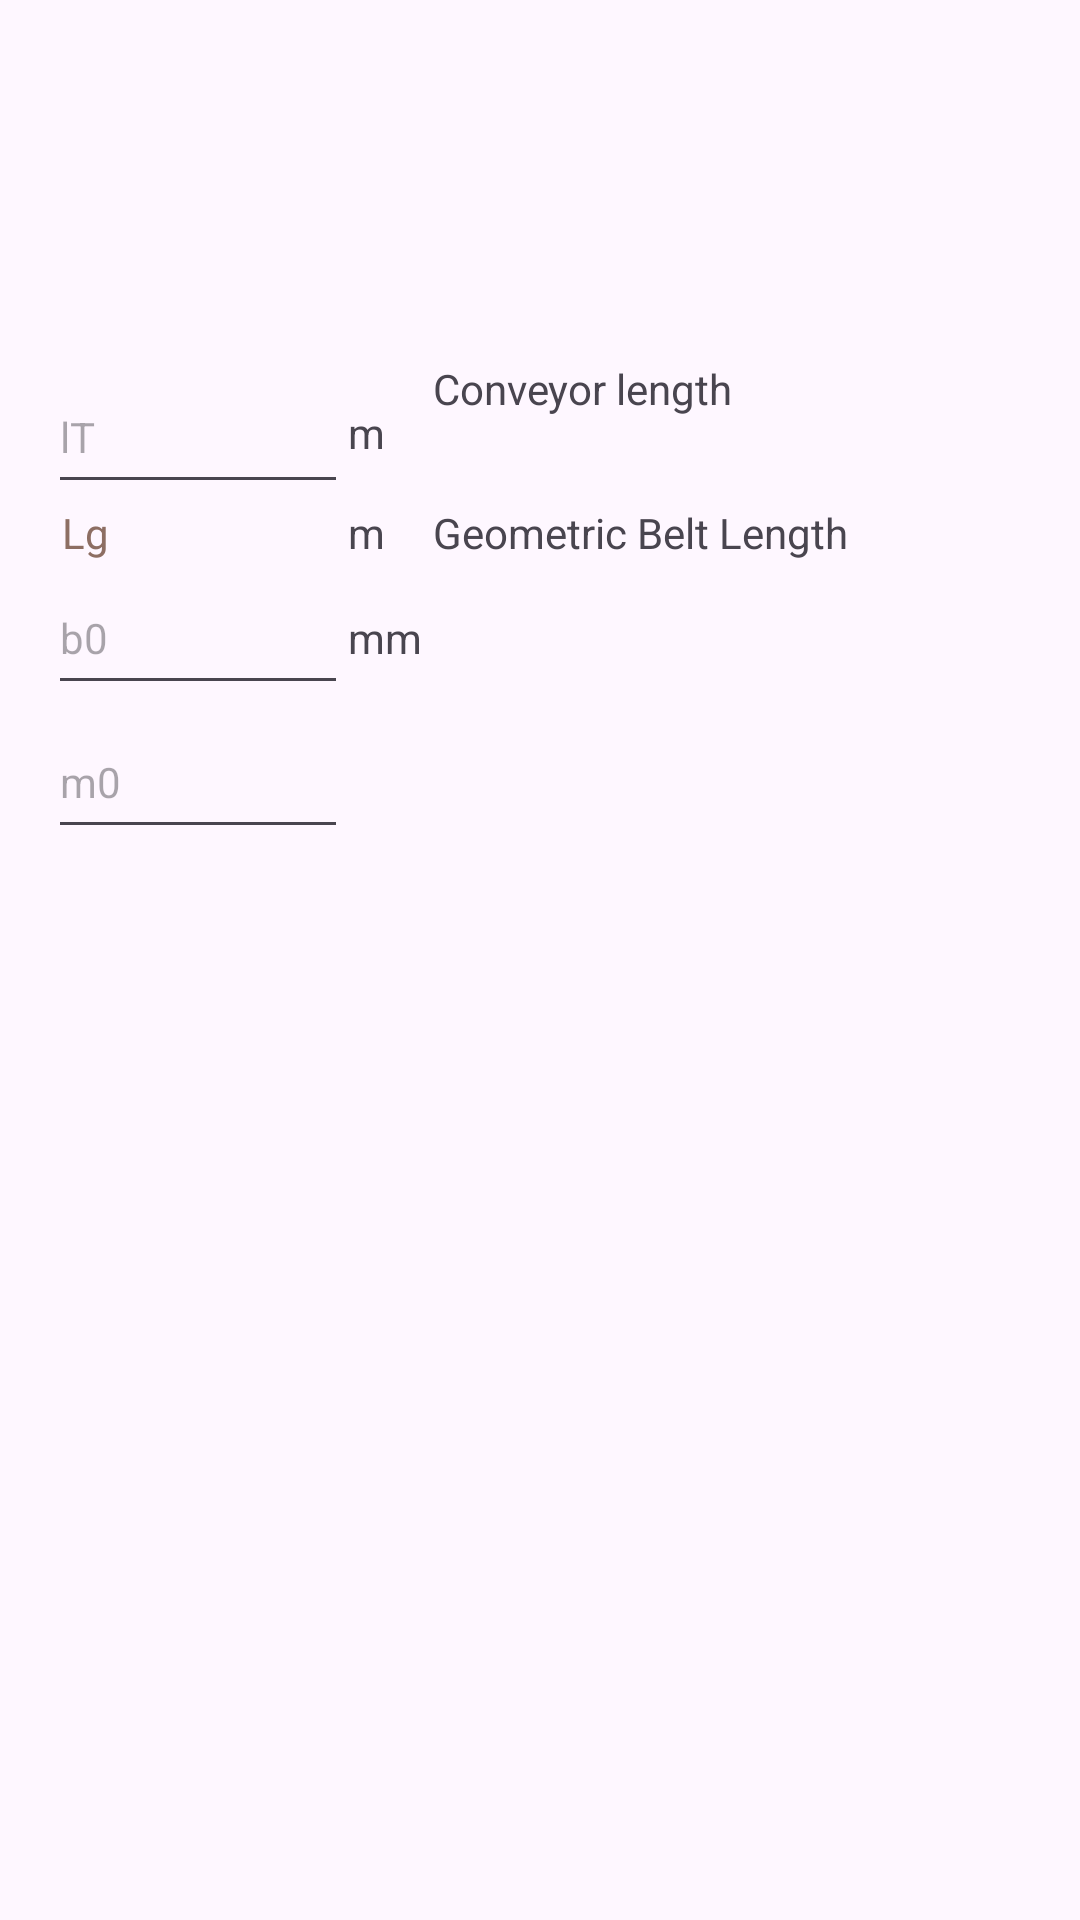

Produce the Android XML layout that renders to this screen, including the resource entries it uses.
<!-- AndroidManifest.xml: application theme Theme.IntralogisticsCalculations -->
<!-- res/layout/activity_belt_conveyor_calculation.xml -->
<?xml version="1.0" encoding="utf-8"?>
<androidx.constraintlayout.widget.ConstraintLayout xmlns:android="http://schemas.android.com/apk/res/android"
    xmlns:app="http://schemas.android.com/apk/res-auto"
    xmlns:tools="http://schemas.android.com/tools"
    android:id="@+id/tv_belt_conveyor_length"
    android:layout_width="match_parent"
    android:layout_height="match_parent"
    tools:context=".MainActivity">

    <EditText
        android:id="@+id/et_conveyor_length"
        android:layout_width="100dp"
        android:layout_height="48dp"
        android:layout_marginStart="16dp"
        android:layout_marginTop="120dp"
        android:ems="10"
        android:hint="@string/hint_belt_conveyor_length"
        android:inputType="numberDecimal"
        android:textSize="14sp"
        app:layout_constraintStart_toStartOf="parent"
        app:layout_constraintTop_toTopOf="parent" />

    <EditText
        android:id="@+id/editTextNumberDecimal5"
        android:layout_width="100dp"
        android:layout_height="48dp"
        android:ems="10"
        android:hint="@string/hint_belt_width"
        android:inputType="numberDecimal"
        android:textSize="14sp"
        app:layout_constraintEnd_toEndOf="@+id/et_conveyor_length"
        app:layout_constraintHorizontal_bias="0.0"
        app:layout_constraintStart_toStartOf="@+id/et_conveyor_length"
        app:layout_constraintTop_toBottomOf="@+id/tv_geometric_belt_length" />

    <EditText
        android:id="@+id/editTextNumberDecimal6"
        android:layout_width="100dp"
        android:layout_height="48dp"
        android:ems="10"
        android:hint="@string/hint_load_per_meter"
        android:inputType="numberDecimal"
        android:textSize="14sp"
        app:layout_constraintEnd_toEndOf="@+id/et_conveyor_length"
        app:layout_constraintHorizontal_bias="0.0"
        app:layout_constraintStart_toStartOf="@+id/et_conveyor_length"
        app:layout_constraintTop_toBottomOf="@+id/editTextNumberDecimal5" />

    <TextView
        android:id="@+id/textView3"
        android:layout_width="wrap_content"
        android:layout_height="wrap_content"
        android:text="@string/millimeter"
        app:layout_constraintBottom_toBottomOf="@+id/editTextNumberDecimal5"
        app:layout_constraintStart_toEndOf="@+id/editTextNumberDecimal5"
        app:layout_constraintTop_toTopOf="@+id/editTextNumberDecimal5"
        app:layout_constraintVertical_bias="0.551" />

    <TextView
        android:id="@+id/tv_conveyor_length"
        android:layout_width="195dp"
        android:layout_height="48dp"
        android:layout_marginStart="16dp"
        android:text="@string/calc_belt_conveyor_length"
        app:layout_constraintBottom_toBottomOf="@+id/et_conveyor_length"
        app:layout_constraintStart_toEndOf="@+id/textView5"
        app:layout_constraintTop_toTopOf="@+id/et_conveyor_length" />

    <TextView
        android:id="@+id/textView5"
        android:layout_width="wrap_content"
        android:layout_height="wrap_content"
        android:text="@string/meter"
        app:layout_constraintBottom_toBottomOf="@+id/et_conveyor_length"
        app:layout_constraintStart_toEndOf="@+id/et_conveyor_length"
        app:layout_constraintTop_toTopOf="@+id/et_conveyor_length" />

    <TextView
        android:id="@+id/tv_geometric_belt_length"
        android:layout_width="94dp"
        android:layout_height="19dp"
        android:layout_marginStart="3dp"
        android:hint="@string/hint_geometric_belt_length"
        android:textColorHint="#8D6E63"
        app:layout_constraintEnd_toEndOf="@+id/et_conveyor_length"
        app:layout_constraintStart_toStartOf="@+id/et_conveyor_length"
        app:layout_constraintTop_toBottomOf="@+id/et_conveyor_length" />

    <TextView
        android:id="@+id/textView7"
        android:layout_width="wrap_content"
        android:layout_height="wrap_content"
        android:text="@string/meter"
        app:layout_constraintBottom_toBottomOf="@+id/tv_geometric_belt_length"
        app:layout_constraintEnd_toEndOf="@+id/textView5"
        app:layout_constraintStart_toEndOf="@+id/et_conveyor_length"
        app:layout_constraintTop_toTopOf="@+id/tv_geometric_belt_length" />

    <TextView
        android:id="@+id/tv_geometric_belt_length_info"
        android:layout_width="wrap_content"
        android:layout_height="wrap_content"
        android:layout_marginStart="16dp"
        android:text="@string/calc_geometric_belt_length"
        app:layout_constraintBottom_toBottomOf="@+id/textView7"
        app:layout_constraintStart_toEndOf="@+id/textView7"
        app:layout_constraintTop_toTopOf="@+id/textView7" />

    <Button
        android:id="@+id/button2"
        android:layout_width="wrap_content"
        android:layout_height="wrap_content"
        android:layout_marginStart="44dp"
        android:layout_marginTop="636dp"
        android:onClick="onClickCalculate"
        android:text="@string/calculate"
        app:layout_constraintStart_toStartOf="parent"
        app:layout_constraintTop_toTopOf="parent" />

    <Button
        android:id="@+id/button3"
        android:layout_width="wrap_content"
        android:layout_height="wrap_content"
        android:onClick="onClickBack"
        android:text="@string/back"
        app:layout_constraintBottom_toBottomOf="@+id/button2"
        app:layout_constraintEnd_toEndOf="parent"
        app:layout_constraintHorizontal_bias="0.511"
        app:layout_constraintStart_toEndOf="@+id/button2"
        app:layout_constraintTop_toTopOf="@+id/button2" />

</androidx.constraintlayout.widget.ConstraintLayout>
<!-- resources referenced by this layout -->
<resources>
  <string name="back">Back</string>
  <string name="calc_belt_conveyor_length">Conveyor length</string>
  <string name="calc_geometric_belt_length">Geometric Belt Length</string>
  <string name="calculate">Calculate</string>
  <string name="hint_belt_conveyor_length">lT</string>
  <string name="hint_belt_width">b0</string>
  <string name="hint_geometric_belt_length">Lg</string>
  <string name="hint_load_per_meter">m0</string>
  <string name="meter">m</string>
  <string name="millimeter">mm</string>
  <style name="Theme.IntralogisticsCalculations" parent="Base.Theme.IntralogisticsCalculations" />
  <style name="Base.Theme.IntralogisticsCalculations" parent="Theme.Material3.DayNight.NoActionBar">
          
          
      </style>
</resources>
